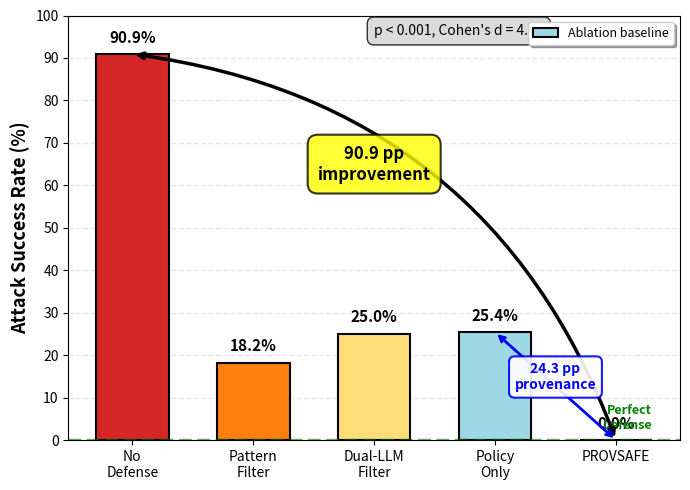

Generate this figure with matplotlib: (Note: this script raises an exception after producing the figure.)
"""
Generate evaluation results figure for PROVSAFE paper.
Creates bar chart comparing Attack Success Rate (ASR) across different defense systems.

Usage:
    python create_evaluation_figure.py

Output:
    figures/evaluation_results.pdf
"""

import matplotlib.pyplot as plt
import matplotlib.patches as mpatches
import numpy as np

# Data from evaluation results
systems = ['No\nDefense', 'Pattern\nFilter', 'Dual-LLM\nFilter', 'Policy\nOnly', 'PROVSAFE']
asr = [90.9, 18.2, 25.0, 25.4, 0.0]

# Color scheme: red (vulnerable) -> yellow (partial) -> green (secure)
colors = ['#d62728', '#ff7f0e', '#ffdd78', '#9ed8e5', '#2ca02c']

# Create figure
fig, ax = plt.subplots(figsize=(7, 5))

# Create bars
bars = ax.bar(systems, asr, color=colors, edgecolor='black', linewidth=1.5, width=0.6)

# Styling
ax.set_ylabel('Attack Success Rate (%)', fontsize=13, fontweight='bold')
ax.set_ylim(0, 100)
ax.set_yticks(np.arange(0, 101, 10))
ax.grid(axis='y', alpha=0.3, linestyle='--', linewidth=1)
ax.set_axisbelow(True)

# Add value labels on bars
for i, (s, a) in enumerate(zip(systems, asr)):
    ax.text(i, a + 2, f'{a}%', ha='center', va='bottom', 
            fontsize=11, fontweight='bold')

# Add perfect defense reference line
ax.axhline(0, color='green', linestyle='--', linewidth=2.5, alpha=0.6, zorder=1)
ax.text(4.3, 2, 'Perfect\nDefense', fontsize=9, color='green', 
        fontweight='bold', va='bottom', ha='right')

# Add 90.9 pp improvement annotation
ax.annotate('', xy=(0, asr[0]), xytext=(4, asr[4]),
            arrowprops=dict(arrowstyle='<->', lw=2.5, color='black', 
                          connectionstyle='arc3,rad=.3'))
ax.text(2, 65, '90.9 pp\nimprovement', fontsize=12, fontweight='bold',
        ha='center', va='center',
        bbox=dict(boxstyle='round,pad=0.6', facecolor='yellow', 
                 edgecolor='black', linewidth=1.5, alpha=0.8))

# Add provenance contribution annotation
ax.annotate('', xy=(3, asr[3]), xytext=(4, asr[4]),
            arrowprops=dict(arrowstyle='<->', lw=2, color='blue'))
ax.text(3.5, 12, '24.3 pp\nprovenance', fontsize=10, color='blue',
        fontweight='bold', ha='center',
        bbox=dict(boxstyle='round,pad=0.4', facecolor='white', 
                 edgecolor='blue', linewidth=1.5, alpha=0.9))

# Add statistical significance
ax.text(0.5, 0.98, 'p < 0.001, Cohen\'s d = 4.21', 
        transform=ax.transAxes, fontsize=10, va='top', ha='left',
        bbox=dict(boxstyle='round,pad=0.5', facecolor='lightgray', 
                 edgecolor='black', linewidth=1, alpha=0.8))

# Add legend for pattern
policy_only_patch = mpatches.Patch(facecolor=colors[3], edgecolor='black', 
                                   linewidth=1.5, label='Ablation baseline')
legend = ax.legend(handles=[policy_only_patch], loc='upper right', 
                  fontsize=9, frameon=True, fancybox=True, shadow=True)

# Tight layout
plt.tight_layout()

# Save figure
output_path = 'figures/evaluation_results.pdf'
plt.savefig(output_path, dpi=300, bbox_inches='tight', format='pdf')
print(f'✓ Created: {output_path}')
print(f'  - Bar chart showing 90.9 pp ASR improvement')
print(f'  - Provenance contribution: 24.3 pp')
print(f'  - Statistical significance: p < 0.001, Cohen\'s d = 4.21')

# Also save as PNG for preview
output_path_png = 'figures/evaluation_results.png'
plt.savefig(output_path_png, dpi=300, bbox_inches='tight', format='png')
print(f'✓ Created preview: {output_path_png}')

plt.close()
